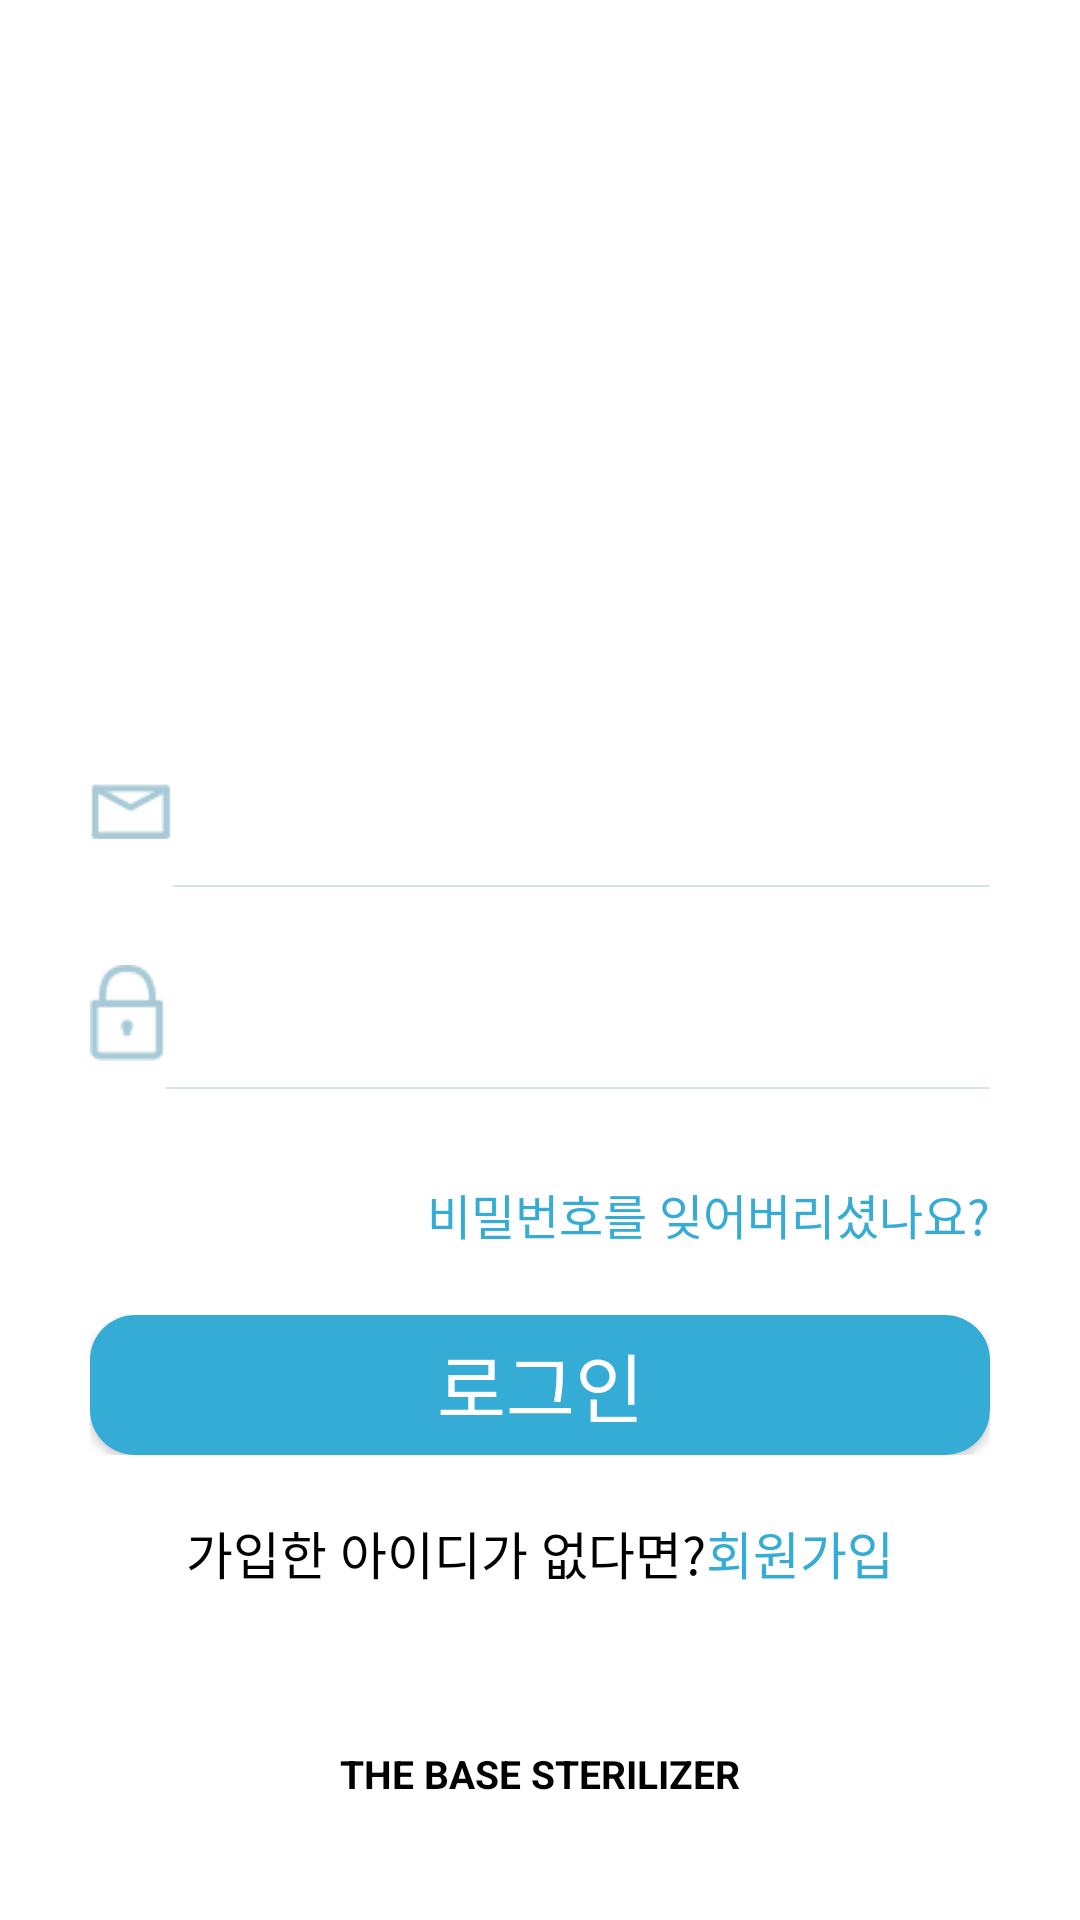

Produce the Android XML layout that renders to this screen, including the resource entries it uses.
<!-- AndroidManifest.xml: application theme AppTheme -->
<!-- res/layout/activity_login.xml -->
<?xml version="1.0" encoding="utf-8"?>
<LinearLayout xmlns:android="http://schemas.android.com/apk/res/android"
    android:layout_width="match_parent"
    android:layout_height="match_parent"
    android:background="?attr/backgroundColor"
    android:id="@+id/login_main"
    android:orientation="vertical">
    <LinearLayout
        android:layout_width="match_parent"
        android:layout_height="match_parent"
        android:layout_marginLeft="30dp"
        android:layout_marginRight="30dp"
        android:layout_marginTop="35dp"
        android:orientation="vertical"
        >
        <LinearLayout
            android:layout_width="match_parent"
            android:layout_height="match_parent"
            android:layout_weight="10"
            android:gravity="center_vertical|center"
            android:orientation="vertical"
            >
            <LinearLayout
                android:layout_width="match_parent"
                android:layout_height="match_parent"
                android:layout_weight="9"
                >
            </LinearLayout>
            <LinearLayout
                android:layout_width="match_parent"
                android:layout_height="match_parent"
                android:layout_weight="0.1"
                >
                <ImageView
                    android:layout_width="match_parent"
                    android:layout_height="match_parent"
                    android:src="@drawable/loginlogo"
                    />
            </LinearLayout>
            <LinearLayout
                android:layout_width="match_parent"
                android:layout_height="match_parent"
                android:layout_weight="9"
                >
            </LinearLayout>

        </LinearLayout>
        <LinearLayout
            android:layout_width="match_parent"
            android:layout_height="match_parent"
            android:layout_weight="10"
            android:orientation="vertical"

            >
            <LinearLayout
                android:layout_width="match_parent"
                android:layout_height="match_parent"
                android:layout_weight="3"
                android:orientation="horizontal"
                >
                <ImageView
                    android:id="@+id/IdImg"
                    android:layout_width="match_parent"
                    android:layout_height="match_parent"
                    android:src="@drawable/id"
                    android:layout_weight="10"
                    />

                <EditText
                    android:id="@+id/LoginID"
                    android:layout_width="match_parent"
                    android:layout_height="match_parent"
                    android:background="@drawable/edtunderline"
                    android:textColor="?attr/colorPrimaryDark"
                    android:layout_weight="1"
                    />

            </LinearLayout>
            <LinearLayout
                android:layout_width="match_parent"
                android:layout_height="match_parent"
                android:layout_weight="3"
                android:orientation="horizontal"
                >
                <ImageView
                    android:id="@+id/PwImg"
                    android:layout_width="match_parent"
                    android:layout_height="match_parent"
                    android:src="@drawable/lock2"
                    android:layout_weight="11"
                    />

                <EditText
                    android:id="@+id/LoginPW"
                    android:layout_width="match_parent"
                    android:layout_height="match_parent"
                    android:layout_weight="1"
                    android:background="@drawable/edtunderline"
                    android:textColor="?attr/colorPrimaryDark"
                    android:inputType="textPassword"

                    />

            </LinearLayout>
            <LinearLayout
                android:layout_width="match_parent"
                android:layout_height="match_parent"
                android:layout_weight="3"
                android:orientation="horizontal"
                >
                <TextView
                    android:id="@+id/FindPw"
                    android:layout_width="match_parent"
                    android:layout_height="match_parent"
                    android:gravity="right|center"
                    android:text="비밀번호를 잊어버리셨나요?"
                    android:textSize="16sp"
                    android:textColor="@color/colorMaincolor"
                    />

            </LinearLayout>



        </LinearLayout>
        <LinearLayout
            android:layout_width="match_parent"
            android:layout_height="match_parent"
            android:layout_weight="10"
            android:orientation="vertical"
            >
            <LinearLayout
                android:layout_width="match_parent"
                android:layout_height="match_parent"
                android:orientation="horizontal"
                android:layout_weight="15"
                >

                <Button
                    android:id="@+id/LoginBT"
                    android:layout_width="match_parent"
                    android:layout_height="match_parent"
                    android:layout_weight="1"
                    android:background="@drawable/loginbutton"
                    android:textColor="@color/colorWhite"
                    android:textSize="25sp"
                    android:text="로그인"
                    />
            </LinearLayout>

            <LinearLayout
                android:layout_width="match_parent"
                android:layout_height="match_parent"
                android:orientation="horizontal"
                android:layout_weight="10"
                android:layout_marginTop="20dp"
                android:gravity="center"
                >
                <TextView
                    android:layout_width="wrap_content"
                    android:layout_height="match_parent"
                    android:textColor="?attr/colorPrimaryDark"
                    android:text="가입한 아이디가 없다면?"
                    android:textSize="17sp"
                    />
                <TextView
                    android:id="@+id/CreateID"
                    android:layout_width="wrap_content"
                    android:layout_height="match_parent"
                    android:text="회원가입"
                    android:textSize="17sp"
                    android:textColor="@color/colorMaincolor"
                    />


            </LinearLayout>

            <LinearLayout
                android:layout_width="match_parent"
                android:layout_height="match_parent"
                android:layout_weight="14"
                android:gravity="bottom|center"
                >
                <TextView
                    android:layout_width="wrap_content"
                    android:layout_height="wrap_content"
                    android:text="THE BASE STERILIZER"
                    android:textColor="?attr/colorPrimaryDark"
                    android:textSize="13sp"
                    android:textStyle="bold"
                    android:layout_marginBottom="20dp"
                    />
            </LinearLayout>




        </LinearLayout>

    </LinearLayout>
</LinearLayout>
<!-- resources referenced by this layout -->
<resources>
  <color name="colorMaincolor">#35ACD6</color>
  <color name="colorWhite">#ffffff</color>
  <!-- drawable edtunderline (drawable) -->
  <?xml version="1.0" encoding="utf-8"?>
  <selector xmlns:android="http://schemas.android.com/apk/res/android">
      <item android:drawable="@drawable/edtundernormal" android:state_focused="false"/>
      <item android:drawable="@drawable/edtunderselected" android:state_focused="true"/>
  </selector>
  <!-- drawable id: png bitmap (drawable, 1007 bytes) -->
  <!-- drawable lock2: png bitmap (drawable, 1216 bytes) -->
  <!-- drawable loginbutton (drawable) -->
  <?xml version="1.0" encoding="utf-8"?>
  <shape xmlns:android="http://schemas.android.com/apk/res/android"
      android:shape="rectangle" android:padding = "10dp">
      <solid android:color="@color/colorMaincolor" />
      <corners
          android:bottomLeftRadius="15dp"
          android:bottomRightRadius="15dp"
          android:topLeftRadius="15dp"
          android:topRightRadius="15dp">
      </corners>
      <stroke
          android:width="0dp"
          android:color="#95A5FE" />
  </shape>
  <style name="AppTheme" parent="Theme.AppCompat.Light.DarkActionBar">
          
          <item name="colorPrimary">@color/colorPrimary</item>
          <item name="colorPrimaryDark">@color/colorBlack</item>
          <item name="colorAccent">@color/colorTransparency</item>
          <item name="android:textColor">@color/colorBlack</item>
          <item name="backgroundColor">@color/colorWhite</item>
  
          
          <item name="windowActionBar">false</item>
          <item name="windowNoTitle">true</item>
          
          <item name="android:windowFullscreen">true</item>
  
      </style>
  <!-- drawable edtundernormal (drawable) -->
  <?xml version="1.0" encoding="utf-8"?>
  <layer-list xmlns:android="http://schemas.android.com/apk/res/android" >
      <item
          android:top="50dp">
          <shape android:shape="line" >
              <stroke
                  android:width="0.02px"
                  android:color="#A8CAD6" />
  
              <solid android:color="#A8CAD6" />
  
              <padding
                  android:bottom="5dp"
                  android:left="5dp"
                  android:right="5dp"
                  android:top="5dp" />
          </shape>
      </item>
  </layer-list>
  <!-- drawable edtunderselected (drawable) -->
  <?xml version="1.0" encoding="utf-8"?>
  <layer-list xmlns:android="http://schemas.android.com/apk/res/android" >
      <item
          android:top="50dp">
          <shape android:shape="line" >
              <stroke
                  android:width="2px"
                  android:color="@color/colorMaincolor" />
  
              <solid android:color="@color/colorWhite" />
          </shape>
      </item>
  </layer-list>
  <color name="colorPrimary">#FFC5C5C5</color>
  <color name="colorBlack">#000000</color>
  <color name="colorTransparency">#F6F6F6</color>
</resources>
